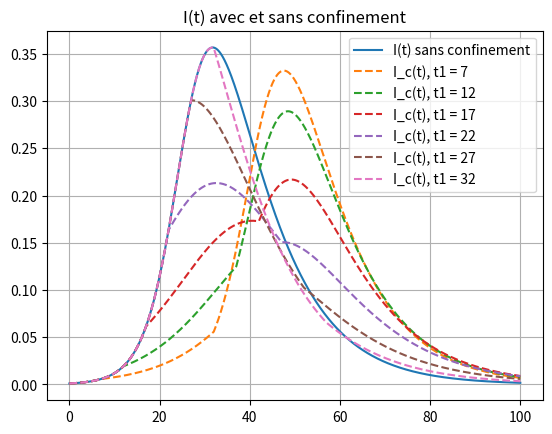

Recreate this plot in Python.
import numpy as np
import matplotlib.pyplot as plt

#Modelisation des confinement sur le modele SIR

gamma = 0.1 #rémission
beta = 0.35 #contamination
N = 10000
T = 100

S0 = 0.999
I0 = 0.001
R0 = 0

# Modélisation sans confinements

S = np.zeros(N)
I = np.zeros(N)
R = np.zeros(N)
t = np.linspace(0, T, N)

dt = T/N

S[0]=S0
I[0]=I0
R[0]=R0

for i in range(1,N):
    S[i] = S[i-1] - beta*S[i-1]*I[i-1]*dt
    I[i] = I[i-1] + beta*S[i-1]*I[i-1]*dt - gamma*I[i-1]*dt
    R[i] = R[i-1] + gamma*I[i-1]*dt


# Modélisation avec différents confinements

t1 = 7 #début du confinement
t2 = t1+25 #fin du confinement

beta_c = 0.2 #contamination en confinement

S_c = np.zeros(N)
I_c = np.zeros(N)
R_c = np.zeros(N)

S_c[0]=S0
I_c[0]=I0
R_c[0]=R0

t1_1 = t1
I_cc=[]
for v in range(6):
    for i in range(1, N):
        if i * dt < t1_1 or i * dt > (t1_1+25):
            S_c[i] = S_c[i - 1] - beta * S_c[i - 1] * I_c[i - 1] * dt
            I_c[i] = I_c[i - 1] + beta * S_c[i - 1] * I_c[i - 1] * dt - gamma * I_c[i - 1] * dt
        else:
            S_c[i] = S_c[i - 1] - beta_c * S_c[i - 1] * I_c[i - 1] * dt
            I_c[i] = I_c[i - 1] + beta_c * S_c[i - 1] * I_c[i - 1] * dt - gamma * I_c[i - 1] * dt
    I_cc.append(np.array(I_c))
    t1_1 += 5
# Affichage avec matplotlib

# Sans confinement
plt.plot(t, I, '-', label='I(t) sans confinement')

# Pour différentes durées de confinement :
for w in range(len(I_cc)):
    plt.plot(t, I_cc[w], '--', label='I_c(t), t1 = {}'.format(t1 + 5*w))

plt.title('I(t) avec et sans confinement')
plt.legend()
plt.grid()
plt.show()